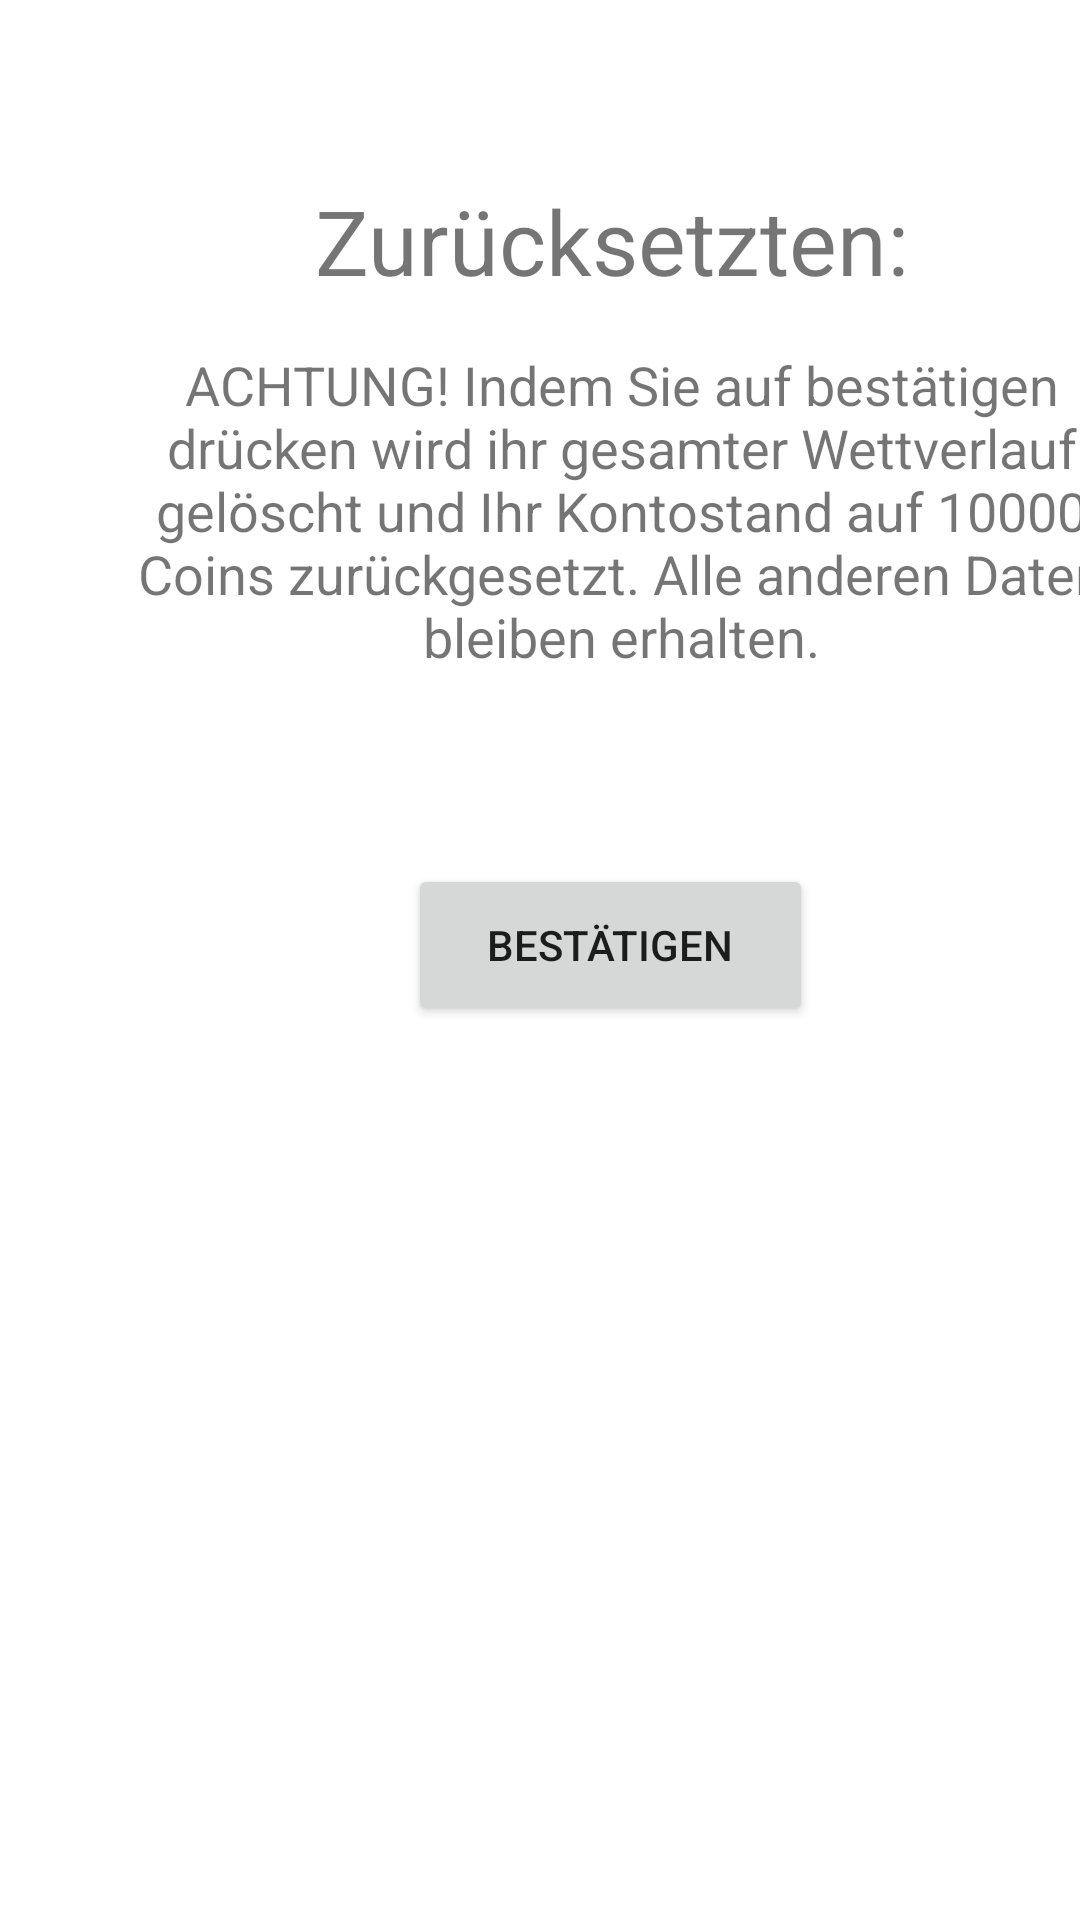

This screen was rendered from an Android layout file. Write that file and the resources it references.
<!-- AndroidManifest.xml: application theme Theme.Alpha_V1 -->
<!-- res/layout/activity_zuruecksetzten.xml -->
<?xml version="1.0" encoding="utf-8"?>
<androidx.constraintlayout.widget.ConstraintLayout xmlns:android="http://schemas.android.com/apk/res/android"
    xmlns:app="http://schemas.android.com/apk/res-auto"
    xmlns:tools="http://schemas.android.com/tools"
    android:layout_width="match_parent"
    android:layout_height="match_parent"
    tools:context="aaa.financebets.alpha_v1.Zuruecksetzten">

    <TextView
        android:id="@+id/textView3"
        android:layout_width="216dp"
        android:layout_height="41dp"
        android:layout_marginStart="96dp"
        android:layout_marginLeft="96dp"
        android:layout_marginTop="60dp"
        android:gravity="center_horizontal"
        android:text="Zurücksetzten:"
        android:textSize="30sp"
        app:layout_constraintStart_toStartOf="parent"
        app:layout_constraintTop_toTopOf="parent" />

    <TextView
        android:id="@+id/textView4"
        android:layout_width="326dp"
        android:layout_height="134dp"
        android:layout_marginStart="44dp"
        android:layout_marginLeft="44dp"
        android:layout_marginTop="116dp"
        android:gravity="center_horizontal"
        android:text="ACHTUNG! Indem Sie auf bestätigen drücken wird ihr gesamter Wettverlauf gelöscht und Ihr Kontostand auf 10000 Coins zurückgesetzt. Alle anderen Daten bleiben erhalten."
        android:textSize="18dp"
        app:layout_constraintStart_toStartOf="parent"
        app:layout_constraintTop_toTopOf="parent" />

    <Button
        android:id="@+id/button_zurück"
        android:layout_width="135dp"
        android:layout_height="54dp"
        android:layout_marginStart="136dp"
        android:layout_marginLeft="136dp"
        android:layout_marginTop="288dp"
        android:text="Bestätigen"
        app:layout_constraintStart_toStartOf="parent"
        app:layout_constraintTop_toTopOf="parent" />

    <TextView
        android:id="@+id/textView_zurücks"
        android:layout_width="346dp"
        android:layout_height="41dp"
        android:layout_marginStart="32dp"
        android:layout_marginLeft="32dp"
        android:layout_marginTop="368dp"
        android:gravity="center_horizontal"
        android:textSize="18sp"
        app:layout_constraintStart_toStartOf="parent"
        app:layout_constraintTop_toTopOf="parent" />

</androidx.constraintlayout.widget.ConstraintLayout>
<!-- resources referenced by this layout -->
<resources>
  <style name="Theme.Alpha_V1" parent="Theme.MaterialComponents.DayNight.DarkActionBar">
          
          <item name="colorPrimary">@color/purple_500</item>
          <item name="colorPrimaryVariant">@color/purple_700</item>
          <item name="colorOnPrimary">@color/white</item>
          
          <item name="colorSecondary">@color/teal_200</item>
          <item name="colorSecondaryVariant">@color/teal_700</item>
          <item name="colorOnSecondary">@color/black</item>
          
          <item name="android:statusBarColor" tools:targetApi="l">?attr/colorPrimaryVariant</item>
          
      </style>
  <color name="purple_500">#FF595959</color>
  <color name="purple_700">#F0595959</color>
  <color name="white">#FFFFFFFF</color>
  <color name="teal_200">#FF03DAC5</color>
  <color name="teal_700">#FF018786</color>
  <color name="black">#FF000000</color>
</resources>
